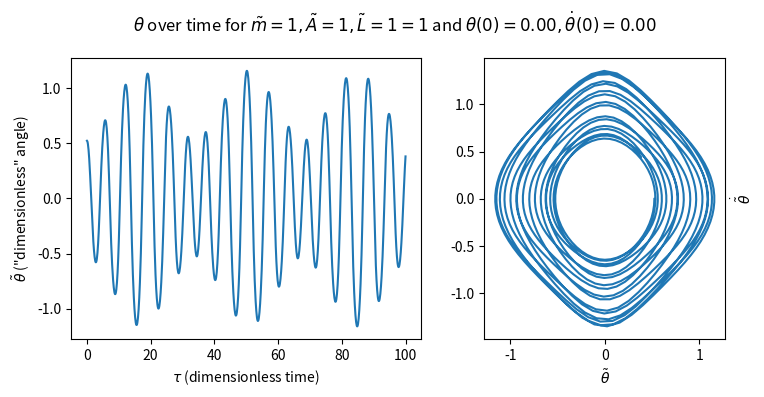

The matplotlib source for this figure: (Note: this script raises an exception after producing the figure.)
# %% [markdown]
# Our Lagrangian is
# 
# $$\mathcal{L} = \frac{1}{2}\tilde{m}\tilde{L}\left(\tilde{\dot\theta}^2 + \tilde{A}^2\sin^2(\tau)\sin^2(\tilde{\theta})\right) + \tilde{L}\tilde{\dot\theta}^2 \sin^2(\tilde\theta) + \cos(\tilde\theta)(\tilde{m}+ 1).$$
# 
# The Euler--Lagrange equation of motion is therefore, on the left side,
# $$\frac{d}{dt}\left(\frac{\partial \mathcal{L}}{\partial \tilde{\dot\theta}}\right) = \frac{d}{dt}\left(\tilde{m} \tilde{L} \tilde{\dot\theta} + 2\tilde{L} \tilde{\dot\theta}\sin^2(\tilde\theta)\right) = \tilde{m}\tilde{L} \tilde{\ddot\theta} + 4\tilde{L}\tilde{\dot\theta}^2\sin(\tilde\theta)\cos(\tilde\theta) + 2\tilde{L}\tilde{\ddot\theta}\sin^2(\tilde\theta).$$
# 
# On the right side, we have $$\frac{\partial \mathcal{L}}{\partial \tilde \theta} = \tilde{m}\tilde{L} \tilde{A}^2 \sin^2(\tau) \sin(\tilde\theta)\cos(\tilde\theta) + 2\tilde{L} \tilde{\dot\theta}^2 \sin(\tilde\theta)\cos(\tilde\theta) - \sin(\tilde\theta)(\tilde{m} + 1).$$
# 
# So, the E--L equation is $$\tilde{m}\tilde{L} \tilde{\ddot\theta} + 4\tilde{L}\tilde{\dot\theta}^2\sin(\tilde\theta)\cos(\tilde\theta) + 2\tilde{L}\tilde{\ddot\theta}\sin^2(\tilde\theta) = \tilde{m}\tilde{L} \tilde{A}^2 \sin^2(\tau) \sin(\tilde\theta)\cos(\tilde\theta) + 2\tilde{L} \tilde{\dot\theta}^2 \sin(\tilde\theta)\cos(\tilde\theta) - \sin(\tilde\theta)(\tilde{m} + 1).$$
# 

# %% [markdown]
# We can rewrite this as $$\tilde{\ddot\theta}= \frac{\tilde{m}\tilde{L} \tilde{A}^2 \sin^2(\tau) \sin(\tilde\theta)\cos(\tilde\theta) + 2\tilde{L} \tilde{\dot\theta}^2 \sin(\tilde\theta)\cos(\tilde\theta) - \sin(\tilde\theta)(\tilde{m} + 1)  - 4\tilde{L}\tilde{\dot\theta}^2\sin(\tilde\theta)\cos(\tilde\theta)}{\tilde{m}\tilde{L}  +  2\tilde{L}\sin^2(\tilde\theta) }$$

# %%
import numpy as np
from matplotlib import pyplot as plt
from scipy.integrate import solve_ivp
from numpy import sin, cos

# %% [markdown]
# We can rewrite this as $$\tilde{\ddot\theta}= \frac{\tilde{m}\tilde{L} \tilde{A}^2 \sin^2(\tau) \sin(\tilde\theta)\cos(\tilde\theta) + 2\tilde{L} \tilde{\dot\theta}^2 \sin(\tilde\theta)\cos(\tilde\theta) - \sin(\tilde\theta)(\tilde{m} + 1)  - 4\tilde{L}\tilde{\dot\theta}^2\sin(\tilde\theta)\cos(\tilde\theta)}{\tilde{m}\tilde{L}  +  2\tilde{L}\sin^2(\tilde\theta) }$$

# %% [markdown]
# ## We can now define our function

# %%
def ELE(tau, X, L, A, m):
    '''
        Equation of motion for system
        return:[ddot theta, dot theta]
     '''
    dtheta, theta = X
    ddtheta = (m * L * A**2 * sin(tau)**2 * sin(theta) * cos(theta) 
               + 2 * L * dtheta**2 * sin(theta) * cos(theta)
               - sin(theta) * (m + 1)
               - 4 * L * dtheta**2 * sin(theta) * cos(theta)
                ) / ( m * L + 2 * L * sin(theta)**2)

    return [ddtheta, dtheta]

# %%
def plotIC(thetaZero, dthetaZero, tau_max, L = 1, A = 1, m = 1):
    time = np.linspace(0, tau_max, 1000)
    solution = solve_ivp(ELE, (0, tau_max), (0, np.pi/6), args = (L, A, m), t_eval = time, max_step=1e-2)
    dthetas, thetas = solution.y
    fig, ax = plt.subplots(1,2, figsize=(8,4), tight_layout=True)
    ax[0].plot(time, thetas)
    ax[0].set_xlabel(r'$\tau$ (dimensionless time)')
    ax[0].set_ylabel(r'$\tilde\theta$ ("dimensionless" angle)')
    ax[1].plot(thetas, dthetas)
    ax[1].set_xlabel(r'$\tilde\theta$')
    ax[1].set_ylabel(r'$\dot{\tilde{\theta}}$')
    ax[1].set_aspect('equal')
    ax[1].yaxis.set_label_position('right')

    fig.suptitle(rf"$\theta$ over time for $\tilde m = {m}, \tilde A = {A}, \tilde L ={L} = 1$ and $\theta(0) = {thetaZero:.2f}, \dot\theta(0) = {dthetaZero:.2f}$")
    fig.savefig(f'plots/m-{m}_L-{L}_A-{A}_thetaZero_{thetaZero}_dthetaZero_{dthetaZero}.pdf')
    plt.close('all')



# %%

tlist = np.linspace(0,np.pi/2, 10)
dtlist = np.linspace(0,np.pi/2, 10)
tL, dtL = np.meshgrid(tlist, dtlist)
tL = np.ravel(tL)
dtL = np.ravel(dtL)
for i in range(len(tL)):
    print(i)
    plotIC(tL[i], dtL[i], 100)


# %%
